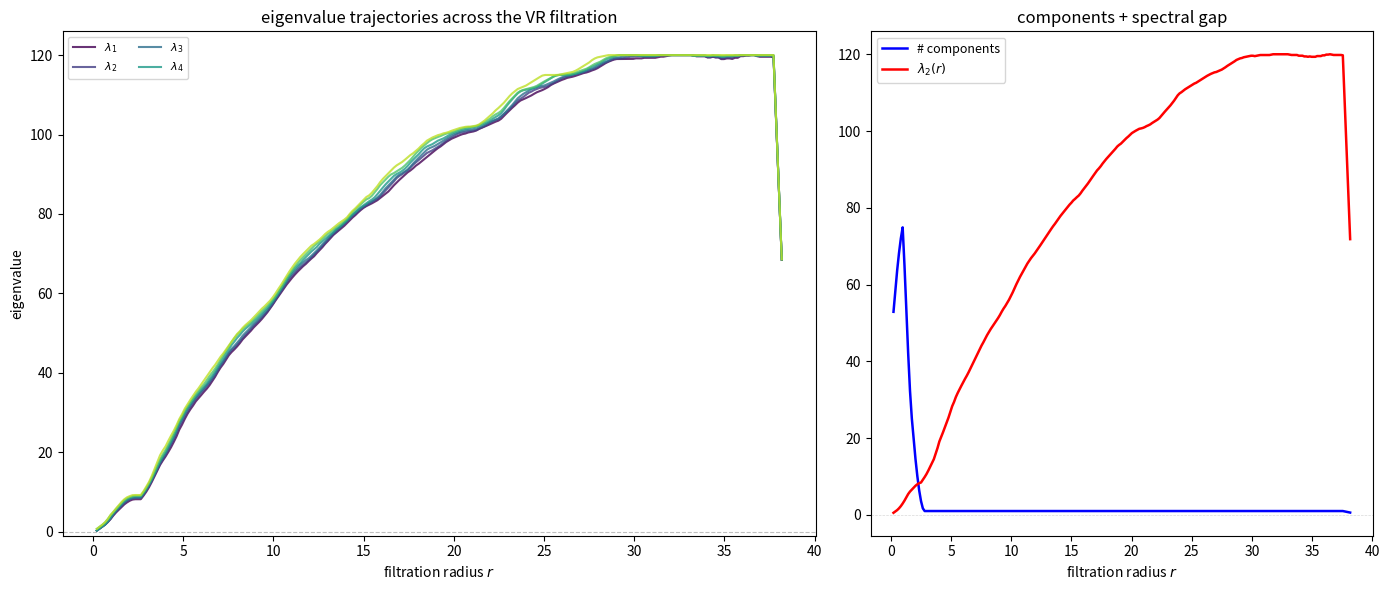

Python code for this plot: (Note: this script raises an exception after producing the figure.)
#!/usr/bin/env python3
"""Persistent spectral theory: eigenvalue trajectories across a filtration.

The graph Laplacian's zero-eigenvalue multiplicity equals the number of connected
components. As the VR filtration grows, eigenvalue trajectories carry information
about how topology forms — eigenvalues approaching zero signal imminent merges.
"""

import numpy as np
import matplotlib
matplotlib.use('Agg')
import matplotlib.pyplot as plt
from matplotlib.gridspec import GridSpec
from scipy.spatial.distance import cdist
from scipy.sparse import csr_matrix
from scipy.sparse.csgraph import laplacian, connected_components as cc
from scipy.sparse.linalg import eigsh

np.random.seed(42)


def dlakm(n=120):
    """DLA-like point cloud with branches and voids."""
    points = [[0.0, 0.0]]
    angles = np.array([0, 60, 120, 180, 240, 300]) * np.pi / 180
    for b in angles:
        x, y = 0.0, 0.0
        for _ in range(15 + np.random.randint(0, 10)):
            x += np.cos(b) * 1.5 + np.random.uniform(-0.5, 0.5)
            y += np.sin(b) * 1.5 + np.random.uniform(-0.5, 0.5)
            points.append([x, y])
            if np.random.random() < 0.3:
                sa = b + np.pi/2 * np.random.choice([-1, 1])
                sx, sy = x, y
                for _ in range(np.random.randint(2, 5)):
                    sx += np.cos(sa) * np.random.uniform(0.5, 1.0)
                    sy += np.sin(sa) * np.random.uniform(0.5, 1.0)
                    points.append([sx, sy])
    for _ in range(15):
        a, r = np.random.uniform(0, 2*np.pi), np.random.uniform(5, 12)
        points.append([r*np.cos(a), r*np.sin(a)])
    return np.array(points[:n])


# --- Generate ---
coords = dlakm(120)
n = len(coords)
print(f"points: {n}")

D = cdist(coords, coords, 'euclidean')
max_r = D.max()
print(f"max dist: {max_r:.2f}")

N = 250
r_vals = np.linspace(0.005 * max_r, 0.88 * max_r, N)
ne = 6

traj = np.zeros((N, ne))
comp_count = np.zeros(N, dtype=int)

print("sweeping...")
for i, r in enumerate(r_vals):
    if i % 40 == 0:
        print(f"  {i}/{N}")

    adj = (D < r).astype(float)
    np.fill_diagonal(adj, 0)
    L = laplacian(csr_matrix(adj))

    try:
        k = min(ne + 1, n - 1)
        eigs = eigsh(L, k=k, which='SM', sigma=0.01,
                    return_eigenvectors=False, maxiter=200)
        traj[i] = np.sort(eigs)[:ne]
    except Exception:
        if i > 0:
            traj[i] = traj[i-1]

    # Connected components
    nc, _ = cc(csr_matrix(adj), directed=False)
    comp_count[i] = nc


def smooth(arr, w=7):
    return np.convolve(arr, np.ones(w)/w, mode='same')

# --- Plot: 2-panel ---
fig = plt.figure(figsize=(14, 6))
gs = GridSpec(1, 2, figure=fig, width_ratios=[1.5, 1])

ax1 = fig.add_subplot(gs[0])
cmap = plt.cm.viridis(np.linspace(0, 0.9, ne))
for j in range(ne):
    y = smooth(traj[:, j], w=7)
    ax1.plot(r_vals, y, color=cmap[j], linewidth=1.5, alpha=0.8,
             label=f'$\\lambda_{{{j+1}}}$' if j < 4 else None)
ax1.axhline(y=0, color='grey', linestyle='--', linewidth=0.8, alpha=0.5)
ax1.set_xlabel('filtration radius $r$')
ax1.set_ylabel('eigenvalue')
ax1.set_title('eigenvalue trajectories across the VR filtration', fontsize=12)
ax1.set_ylim(bottom=-1)
ax1.legend(fontsize=8, ncol=2)

ax2 = fig.add_subplot(gs[1])
ax2.plot(r_vals, smooth(comp_count, w=10), 'b-', linewidth=1.8,
         label='# components')
gap = np.array([max(traj[i, 1], 0) for i in range(N)])
ax2.plot(r_vals, smooth(gap, w=10), 'r-', linewidth=1.8,
         label='$\\lambda_2(r)$')
ax2.axhline(y=0, color='grey', linestyle='--', linewidth=0.5, alpha=0.3)
ax2.set_xlabel('filtration radius $r$')
ax2.set_title('components + spectral gap', fontsize=12)
ax2.legend(fontsize=9)

fig.tight_layout()
out = '/home/sprite/slop-salon-gert/notes/persistent-spectral-01.png'
fig.savefig(out, dpi=150)
print(f'saved persistent-spectral-01.png')
print(f"Start: {comp_count[0]} components, End: {comp_count[-1]} components")
